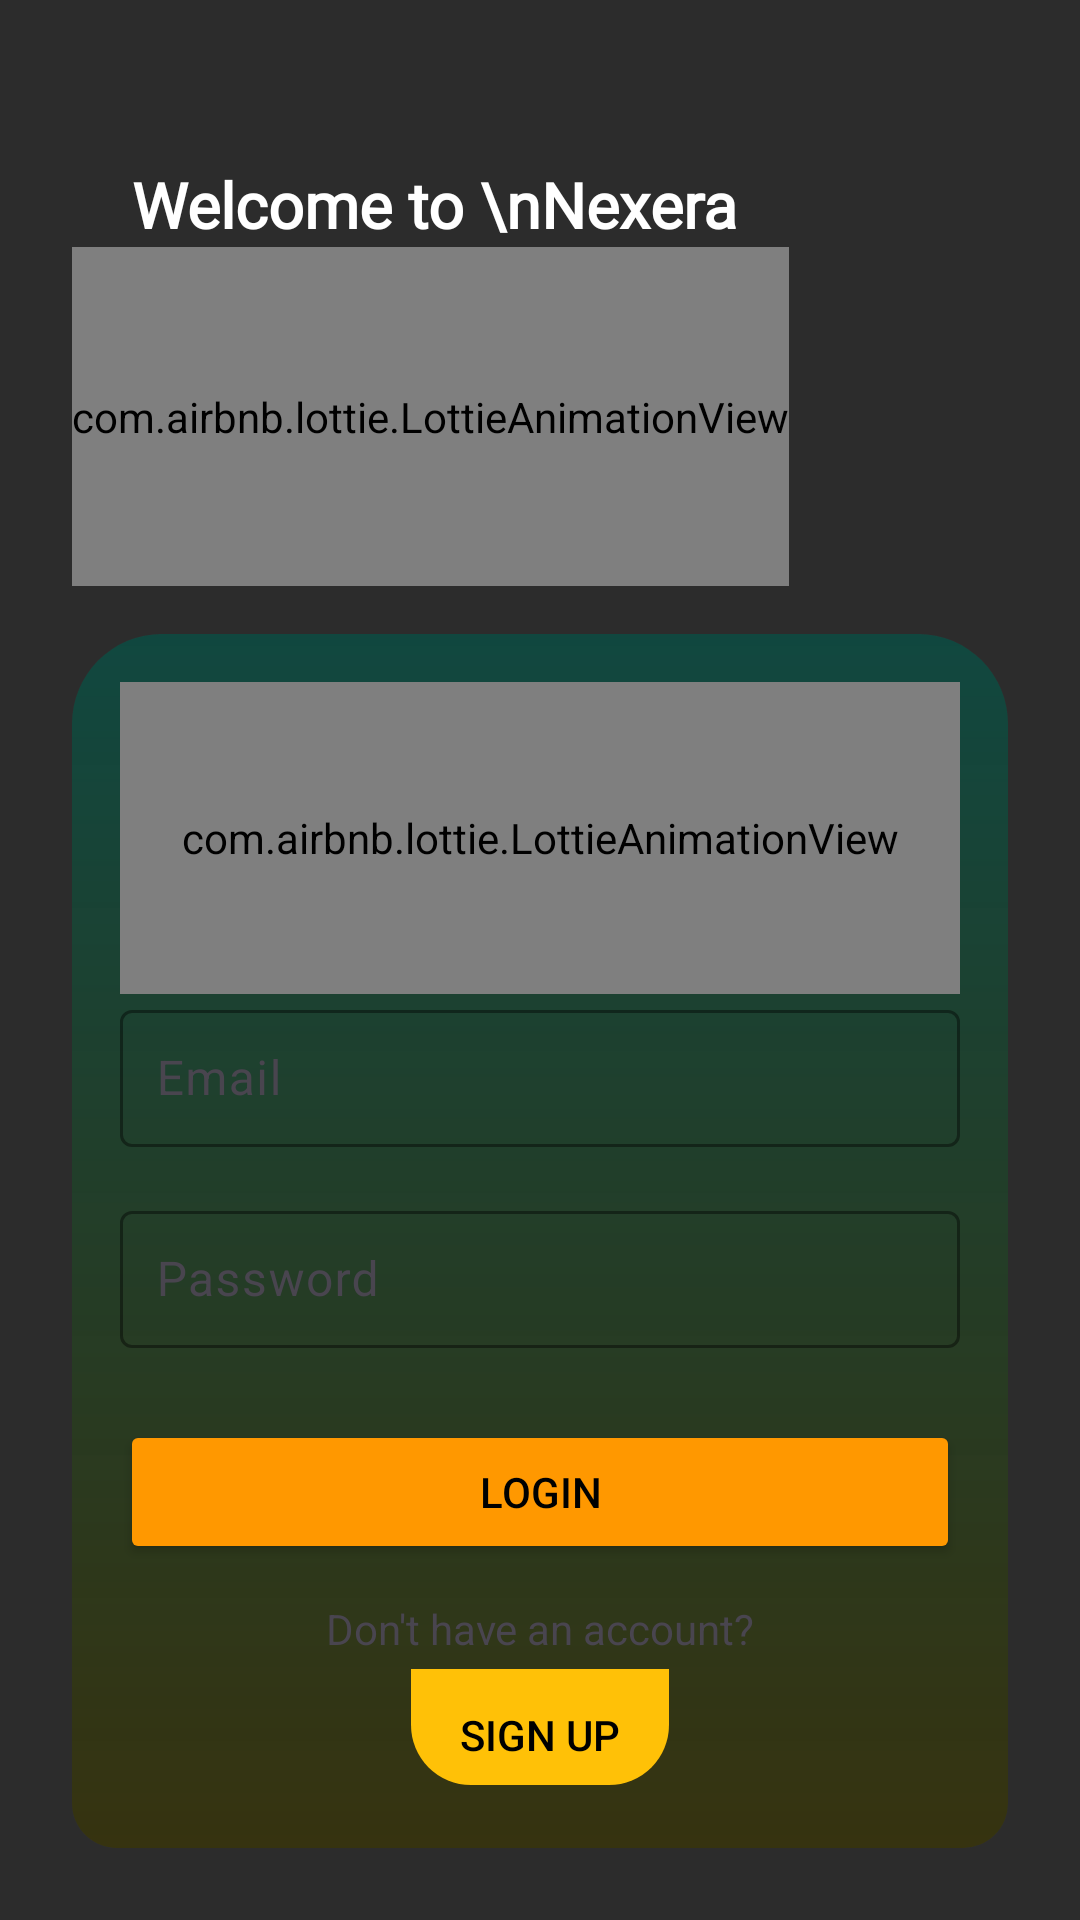

The Android layout XML behind this screen, and the referenced resources:
<!-- AndroidManifest.xml: application theme Theme.StepUpBD -->
<!-- res/layout/activity_login.xml -->
<?xml version="1.0" encoding="utf-8"?>
<LinearLayout xmlns:android="http://schemas.android.com/apk/res/android"
    xmlns:app="http://schemas.android.com/apk/res-auto"
    xmlns:tools="http://schemas.android.com/tools"
    android:layout_width="match_parent"
    android:layout_height="match_parent"
    android:orientation="vertical"
    android:padding="24dp"
    tools:context=".LoginActivity"
    android:background="#2C2C2C">

    
    <TextView
        android:layout_width="wrap_content"
        android:layout_height="wrap_content"
        android:layout_marginLeft="20dp"
        android:layout_marginTop="30dp"
        android:fontFamily="@font/open_sans_bold"
        android:text="Welcome to \nNexera"
        android:textColor="#FFFFFF"
        android:textSize="21dp"
        android:textStyle="bold" />

    
    <com.airbnb.lottie.LottieAnimationView
        android:id="@+id/myLottie"
        android:layout_width="wrap_content"
        android:layout_height="113dp"
        app:lottie_autoPlay="true"
        app:lottie_loop="true"
        app:lottie_rawRes="@raw/yellow_login" />

    
    <LinearLayout
        android:id="@+id/loginLayout"
        android:layout_width="match_parent"
        android:layout_height="wrap_content"
        android:orientation="vertical"
        android:background="@drawable/lout_signup"
        android:padding="16dp"
        android:layout_marginTop="16dp">

        <com.airbnb.lottie.LottieAnimationView
            android:id="@+id/myLine"
            android:layout_width="match_parent"
            android:layout_height="104dp"
            android:layout_marginTop="0dp"
            app:lottie_autoPlay="true"
            app:lottie_loop="true"
            app:lottie_rawRes="@raw/login_line"

            />


        
        <com.google.android.material.textfield.TextInputLayout
            android:id="@+id/emailLayout"
            android:layout_width="match_parent"
            android:layout_height="wrap_content"
            android:layout_marginBottom="16dp"
            android:hint="Email"
            app:boxStrokeColor="#4CAF50"
            app:boxBackgroundMode="outline">

            <com.google.android.material.textfield.TextInputEditText
                android:id="@+id/emailInput"
                android:layout_width="match_parent"
                android:layout_height="wrap_content"
                android:inputType="textEmailAddress"
                android:padding="12dp"
                android:textColor="#FFFFFF" />
        </com.google.android.material.textfield.TextInputLayout>

        
        <com.google.android.material.textfield.TextInputLayout
            android:id="@+id/passwordLayout"
            android:layout_width="match_parent"
            android:layout_height="wrap_content"
            android:layout_marginBottom="24dp"
            android:hint="Password"
            app:boxStrokeColor="#4CAF50"
            app:boxBackgroundMode="outline">

            <com.google.android.material.textfield.TextInputEditText
                android:id="@+id/passwordInput"
                android:layout_width="match_parent"
                android:layout_height="wrap_content"
                android:inputType="textPassword"
                android:padding="12dp"
                android:textColor="#FFFFFF" />
        </com.google.android.material.textfield.TextInputLayout>

        
        <Button
            android:id="@+id/loginBtn"
            android:layout_width="match_parent"
            android:layout_height="wrap_content"
            android:text="Login"
            android:backgroundTint="#FF9800"
            android:textColor="#000000"
            android:padding="12dp"
            android:layout_marginBottom="12dp" />

        <TextView
            android:layout_width="match_parent"
            android:layout_height="wrap_content"
            android:text="Don't have an account?"
            android:gravity="center"
            />
        
        <Button
            android:id="@+id/signupBtn"
            android:layout_width="wrap_content"
            android:layout_height="wrap_content"
            android:layout_marginTop="4dp"
            android:text="Sign Up"
            android:layout_gravity="center"

            android:textColor="#000000"
            android:background="@drawable/bottom_curved"
            android:padding="12dp" />
    </LinearLayout>

</LinearLayout>
<!-- resources referenced by this layout -->
<resources>
  <!-- drawable bottom_curved (drawable) -->
  <?xml version="1.0" encoding="utf-8"?>
  <layer-list xmlns:android="http://schemas.android.com/apk/res/android">
  
      
      <item>
          <shape android:shape="rectangle">
              <solid android:color="@android:color/transparent" />
              <corners android:radius="0dp" />
          </shape>
      </item>
  
      
      <item
          android:bottom="5dp"
          android:left="1dp"
          android:right="1dp"
          android:top="0dp">
  
          <shape android:shape="rectangle">
              <solid android:color="#FFC107" />
              <corners
                  android:bottomLeftRadius="20dp"
                  android:bottomRightRadius="20dp"
                  android:topLeftRadius="0dp"
                  android:topRightRadius="0dp" />
              <stroke
                  android:width="0dp"
                  android:color="#10000000" />
          </shape>
  
      </item>
  
  </layer-list>
  <!-- drawable lout_signup (drawable) -->
  <?xml version="1.0" encoding="utf-8"?>
  <shape xmlns:android="http://schemas.android.com/apk/res/android"
      android:shape="rectangle"
      >
  
      <gradient
              android:startColor="#10473F"
              android:endColor="#CC383408"
          android:angle="270"
          />
  
  
      <corners
              android:topRightRadius="30dp"
              android:topLeftRadius="30dp"
              android:bottomLeftRadius="15dp"
              android:bottomRightRadius="15dp"
          />
  
  </shape>
  <style name="Theme.StepUpBD" parent="Base.Theme.StepUpBD" />
  <style name="Base.Theme.StepUpBD" parent="Theme.Material3.DayNight.NoActionBar">
          
          
      </style>
</resources>
